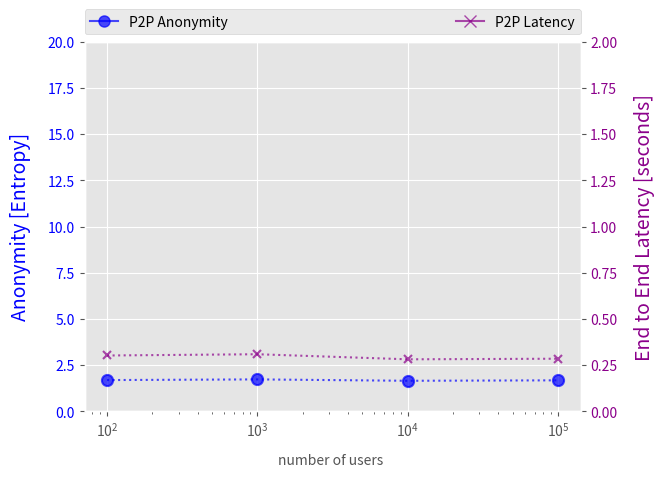

Write the Python code that produced this figure.
import matplotlib.pyplot as plt
import matplotlib.ticker as ticker
import matplotlib.style as style
import seaborn as sns
import numpy as np
from matplotlib.lines import Line2D
from mpl_toolkits.mplot3d import Axes3D
from matplotlib import cm
# style.use('seaborn-poster') #sets the size of the charts
style.use('ggplot')
# sns.set_context('poster')

plt.rcParams['axes.axisbelow'] = True

def plot():
	''' This function plots how the increasing number of clients (or in other words traffic)
	allows to decrease the additional latency while still providing strong anonymity.
	'''

	stratified_users = [10, 100, 1000, 10000, 100000]
	stratified_anonymity = [11.707888666717338, 12.628707638662362, 12.592305857566098, 12.6282858011491, 12.5083943121997]
	stratified_avg_delay = [100, 10, 1, 0.1, 0.01]

	fig, ax = plt.subplots()

	color1 = 'coral'
	ax.plot(stratified_users, stratified_avg_delay, "-x", color=color1, linestyle=':', markersize=10, markeredgecolor=color1, alpha=0.7, markeredgewidth=1.5)
	ax.set_xscale('log')
	ax.set_yscale('log')
	ax.set_yticks(stratified_avg_delay)
	ax.set_ylabel("Average delay per mix node [seconds]", color=color1, fontsize=14, labelpad=12)
	ax.tick_params(axis='y', labelcolor=color1, labelsize=12)
	ax.grid()

	ax2 = ax.twinx()
	color = 'darkmagenta'
	ax2.set_ylabel('Anonymity [Entropy]', color=color, fontsize=14, labelpad=12)
	ax2.plot(stratified_users, stratified_anonymity, "-o", color=color, linestyle=':', markersize=10, markeredgecolor=color, alpha=0.7, markeredgewidth=1.5)
	ax2.set_ylim(0, 20)
	ax2.tick_params(axis='y', labelcolor=color, labelsize=12)

	ax.set_xlabel("number of users", fontsize=16, labelpad=12)
	ax.tick_params(axis='x', labelsize=12)
	ax.xaxis.set_major_formatter(ticker.FuncFormatter(lambda y, _: '{:g}'.format(y)))
	ax.yaxis.set_major_formatter(ticker.FuncFormatter(lambda y, _: '{:g}'.format(y)))

	plt.title("Nym mixnet: Volume of traffic vs Latency vs Anonymity")

	# ax.grid(False, linestyle="dashed")
	# ax2.grid(False, linestyle="dashed")
	plt.show()


def plot2():

	users = [100, 1000, 10000, 100000]
	p2p_anonymity = [1.7, 1.736641831793427, 1.5352, 1.6859023367489465]
	stratified_anonymity = [5.93, 9.314285176247050, 12.6282858011491, 15.794782851545175]
	cascade_batch_anonymity = [9.96578428, 9.96578428, 9.96578428, 9.96578428]
	multi_cascade_batch_anonymity = [9.96578428, 9.96578428, 9.96578428, 9.96578428]

	p2p_latency = [0.303, 0.309806, 0.282375, 0.285564]
	stratified_latency = [0.293462, 0.314276, 0.293368 , 0.299163]
	cascade_batch_latency = [5.387846, 1.455437, 0, 0]
	multi_cascade_batch_latency = [10.629135, 1.907647, 0, 0]

	fig, ax = plt.subplots()
	ax.set_xscale('log')

	color1 = "blue"
	ax.plot(users, p2p_anonymity, "x-", color=color1, linestyle=':', markersize=8, markeredgecolor=color1, alpha=0.7, markeredgewidth=1.5)
	ax.plot(users, stratified_anonymity, "o-", color=color1, linestyle=':', markersize=8, markeredgecolor=color1, alpha=0.7, markeredgewidth=1.5)
	ax.plot(users, cascade_batch_anonymity, "v-", color=color1, linestyle=':', markersize=8, markeredgecolor=color1, alpha=0.7, markeredgewidth=1.5)
	ax.plot(users, multi_cascade_batch_anonymity, "s-", color=color1, linestyle=':', markersize=8, markeredgecolor=color1, alpha=0.7, markeredgewidth=1.5)
	ax.tick_params(axis='y', labelcolor=color1)
	ax.set_ylabel('Anonymity [Entropy]', color=color1, fontsize=14, labelpad=12)

	ax2 = ax.twinx()
	color = 'darkmagenta'
	ax2.set_ylabel('End to End Latency [seconds]', color=color, fontsize=14, labelpad=12)
	ax2.plot(users, p2p_latency, "x-", color=color, linestyle=':', markersize=6, markeredgecolor=color, alpha=0.7, markeredgewidth=1.5)
	ax2.plot(users, stratified_latency, "o-", color=color, linestyle=':', markersize=6, markeredgecolor=color, alpha=0.7, markeredgewidth=1.5)
	ax2.plot(users, cascade_batch_latency, "v-", color=color, linestyle=':', markersize=6, markeredgecolor=color, alpha=0.7, markeredgewidth=1.5)
	ax2.plot(users, multi_cascade_batch_latency, "s-", color=color, linestyle=':', markersize=6, markeredgecolor=color, alpha=0.7, markeredgewidth=1.5)
	ax2.set_ylim(0, 20)
	ax2.tick_params(axis='y', labelcolor=color)


	# Manual legend
	legend_elements = [Line2D([0], [0], marker='x', color="black", label='P2P', alpha=0.7,
	  markerfacecolor='black', markersize=8),
	Line2D([0], [0], marker='o', color="black", label='Stratified', alpha=0.7,
	  markerfacecolor='black', markersize=8),
	  Line2D([0], [0], marker='v', color="black", label='Cascade', alpha=0.7,
	markerfacecolor='black', markersize=8),
	Line2D([0], [0], marker='s', color="black", label='MultiCascade', alpha=0.7,
	  markerfacecolor='black', markersize=8)]
	ax.legend(handles=legend_elements, bbox_to_anchor=(0,1.02,1,0.2), loc="lower left",
	mode="expand", borderaxespad=0, ncol=4)

	plt.show()


def plot3():
	''' This plot presents how different networks scale with increasing volume of traffic'''

	users = [100, 1000, 10000, 100000]
	p2p_anonymity = [1.7, 1.736641831793427, 1.6614697983186892, 1.6859023367489465]
	stratified_anonymity = [5.93, 9.314285176247050, 12.6282858011491, 15.794782851545175]
	cascade_batch_anonymity = [9.96578428, 9.96578428, 9.96578428, 9.96578428]
	multi_cascade_batch_anonymity = [9.96578428, 9.96578428, 9.96578428, 9.96578428]

	p2p_latency = [0.303, 0.309806, 0.282375, 0.285564]
	stratified_latency = [0.293462, 0.314276, 0.293368 , 0.299163]
	cascade_batch_latency = [5.387846, 1.455437, 434.290511, 2*434.290511]
	multi_cascade_batch_latency = [10.629135, 1.907647, 1.511421, 1.464655]

	fig, ax = plt.subplots(2, 2)
	fig.subplots_adjust(wspace=0.5, hspace=0.5)
	ax2 = ax[0, 0]
	ax1 = ax[0, 1]
	ax3 = ax[1, 0]
	ax4 = ax[1, 1]
	ax1.set_xscale('log')
	ax2.set_xscale('log')
	ax3.set_xscale('log')
	ax4.set_xscale('log')

	plt.xlabel("x",labelpad=10)


	# First plot
	color1 = "blue"
	ax1.tick_params(axis='y', labelcolor=color1)
	ax1.set_ylabel('Anonymity [Entropy]', color=color1, fontsize=10)
	ax1.plot(users, p2p_anonymity, "o-", color=color1, linestyle=':', markersize=8, markeredgecolor=color1, alpha=0.7, markeredgewidth=1.5)
	ax1.set_ylim(0, 20)
	#
	ax1c = ax1.twinx()
	color = 'darkmagenta'
	ax1c.tick_params(axis='y', labelcolor=color)
	ax1c.set_ylabel('End to End Latency [seconds]', color=color, fontsize=10, rotation=270, labelpad=10)
	ax1c.plot(users, p2p_latency, "x-", color=color, linestyle=':', markersize=6, markeredgecolor=color, alpha=0.7, markeredgewidth=1.5)
	ax1c.set_ylim(0, 20)

	ax1.set_xlabel(' number of users ', fontsize=10)
	ax1.set_axisbelow(True)
	ax1c.set_axisbelow(True)
	ax1c.grid()
	ax1.set_title("P2P Networks", fontsize=10)

	# Second plot
	ax2.tick_params(axis='y', labelcolor=color1)
	ax2.set_ylabel('Anonymity [Entropy]', color=color1, fontsize=10)
	ax2.plot(users, stratified_anonymity, "o-", color=color1, linestyle=':', markersize=8, markeredgecolor=color1, alpha=0.7, markeredgewidth=1.5)
	ax2.set_ylim(0, 20)

	ax2c = ax2.twinx()
	ax2c.tick_params(axis='y', labelcolor=color)
	ax2c.set_ylabel('End to End Latency [seconds]', color=color, fontsize=10, rotation=270, labelpad=10)
	ax2c.plot(users, stratified_latency, "x-", color=color, linestyle=':', markersize=6, markeredgecolor=color, alpha=0.7, markeredgewidth=1.5)
	ax2c.set_ylim(0, 20)

	ax2.set_xlabel(' number of users ', fontsize=10)
	ax2.set_axisbelow(True)
	ax2c.set_axisbelow(True)
	ax2c.grid()
	ax2.set_title("Nym Mixnet", fontsize=10)

	# Third plot
	ax3.tick_params(axis='y', labelcolor=color1)
	ax3.set_ylabel('Anonymity [Entropy]', color=color1, fontsize=10)
	ax3.plot(users, cascade_batch_anonymity, "o-", color=color1, linestyle=':', markersize=8, markeredgecolor=color1, alpha=0.7, markeredgewidth=1.5)
	ax3.set_ylim(0, 20)

	ax3c = ax3.twinx()
	ax3c.tick_params(axis='y', labelcolor=color)
	ax3c.set_ylabel('End to End Latency [seconds]', color=color, fontsize=10, rotation=270, labelpad=10)
	ax3c.set_yscale('log')
	ax3c.plot(users, cascade_batch_latency, "x-", color=color, linestyle=':', markersize=6, markeredgecolor=color, alpha=0.7, markeredgewidth=1.5)

	ax3.set_xlabel(' number of users ', fontsize=10)
	ax3.set_axisbelow(True)
	ax3c.set_axisbelow(True)
	ax3c.grid()
	ax3.set_title("Batch and Reorder Cascade", fontsize=10)

	# Fourth plot
	ax4.tick_params(axis='y', labelcolor=color1)
	ax4.set_ylabel('Anonymity [Entropy]', color=color1, fontsize=10)
	ax4.plot(users, multi_cascade_batch_anonymity, "o-", color=color1, linestyle=':', markersize=8, markeredgecolor=color1, alpha=0.7, markeredgewidth=1.5)
	ax4.set_ylim(0, 20)

	ax4c = ax4.twinx()
	ax4c.tick_params(axis='y', labelcolor=color)
	ax4c.set_ylabel('End to End Latency [seconds]', color=color, fontsize=10, rotation=270, labelpad=10)
	ax4c.plot(users, multi_cascade_batch_latency, "x-", color=color, linestyle=':', markersize=6, markeredgecolor=color, alpha=0.7, markeredgewidth=1.5)

	ax4.set_xlabel(' number of users ', fontsize=10)
	ax4.set_axisbelow(True)
	ax4c.set_axisbelow(True)
	ax4c.grid()
	ax4.set_title("Batch and Reorder MultiCascades", fontsize=10)

	plt.show()

def plot4():

	users = [100, 1000, 10000, 100000]
	p2p_anonymity = [1.7, 1.736641831793427, 1.6614697983186892, 1.6859023367489465]
	stratified_anonymity = [5.93, 9.314285176247050, 12.6282858011491, 15.794782851545175]

	p2p_anonymity_x1 = [2.9374926952227396, 3.0418098378126626, 2.95215539226739, 2.95215539226739]
	p2p_anonymity_x5 = [5.833688571119568, 6.3651610002095165, 6.6283412926062955, 6.998]
	p2p_anonymity_x10 = [7.049915494197937, 8.198744331314032, 8.638061344421837, 10]

	fig, ax = plt.subplots(nrows=1, ncols=2)
	plt.xlabel("x")
	fig.subplots_adjust(wspace=0.2)
	ax1 = ax[0]
	ax2 = ax[1]

	ax1.set_xscale('log')
	ax2.set_xscale('log')
	ax1.set_xlabel('number of users ', fontsize=10)
	ax2.set_xlabel('number of users ', fontsize=10)

	color1 = "blue"
	ax1.tick_params(axis='y', labelcolor=color1)
	ax1.set_ylabel('Anonymity [Entropy]', color=color1, fontsize=10)
	ax1.plot(users, stratified_anonymity, "o-", color=color1, linestyle=':', markersize=8, markeredgecolor=color1, alpha=0.7, markeredgewidth=1.5, label="Real traffic")
	ax1.set_ylim(0, 20)

	color2 = "mediumvioletred"
	color3 = "tomato"
	color4 = "mediumseagreen"
	ax2.tick_params(axis='y', labelcolor=color1)
	ax2.set_ylabel('Anonymity [Entropy]', color=color1, fontsize=10)
	ax2.plot(users, p2p_anonymity, "o-", color=color1, linestyle=':', markersize=8, markeredgecolor=color1, alpha=0.7, markeredgewidth=1.5, label="Real traffic")
	ax2.plot(users, p2p_anonymity_x1, "o-", color=color2, linestyle=':', markersize=8, markeredgecolor=color2, alpha=0.7, markeredgewidth=1.5, label="1:1 [Cover : Real]")
	ax2.plot(users, p2p_anonymity_x5, "o-", color=color3, linestyle=':', markersize=8, markeredgecolor=color3, alpha=0.7, markeredgewidth=1.5, label="5:1 [Cover : Real]")
	ax2.plot(users, p2p_anonymity_x10, "o-", color=color4, linestyle=':', markersize=8, markeredgecolor=color4, alpha=0.7, markeredgewidth=1.5, label="10:1 [Cover : Real]")
	ax2.set_ylim(0, 20)

	ax1.legend(loc="upper right")
	ax2.legend(loc="upper right")
	ax1.set_title("Nym mixnet", fontsize=10)
	ax2.set_title("P2P", fontsize=10)

	plt.show()


def plot5():
	''' Plots the same data as plot4 but comparing only P2P and NYM '''
	users = [100, 1000, 10000, 100000]
	p2p_anonymity = [1.7, 1.736641831793427, 1.6614697983186892, 1.6859023367489465]
	stratified_anonymity = [5.93, 9.314285176247050, 12.6282858011491, 15.794782851545175]
	# cascade_batch_anonymity = [9.96578428, 9.96578428, 9.96578428, 9.96578428]
	# multi_cascade_batch_anonymity = [9.96578428, 9.96578428, 9.96578428, 9.96578428]

	p2p_latency = [0.303, 0.309806, 0.282375, 0.285564]
	stratified_latency = [0.293462, 0.314276, 0.293368 , 0.299163]
	# cascade_batch_latency = [5.387846, 1.455437, 434.290511, 2*434.290511]
	# multi_cascade_batch_latency = [10.629135, 1.907647, 1.511421, 1.464655]

	fig1, ax1 = plt.subplots()
	ax1.set_xscale('log')
	plt.xlabel("x",labelpad=10)
	ax1.set_xlabel('number of users ', fontsize=10)

	color1 = "blue"
	color2 = "seagreen"
	ax1.plot(users, p2p_anonymity, "o-", color=color1, linestyle=':', markersize=8, markeredgecolor=color1, alpha=0.7, markeredgewidth=1.5)
	# ax1.plot(users, stratified_anonymity, "o-", color=color2, linestyle=':', markersize=8, markeredgecolor=color2, alpha=0.8, markeredgewidth=1.5)
	ax1.tick_params(axis='y', labelcolor=color1)
	ax1.set_ylabel('Anonymity [Entropy]', color=color1, fontsize=14, labelpad=12)
	ax1.set_ylim(0, 20)

	ax2 = ax1.twinx()
	color = 'darkmagenta'
	ax2.set_ylabel('End to End Latency [seconds]', color=color, fontsize=14, labelpad=12)
	ax2.plot(users, p2p_latency, "x-", color=color, linestyle=':', markersize=6, markeredgecolor=color, alpha=0.7, markeredgewidth=1.5)
	# ax2.plot(users, stratified_latency, "x-", color=color2, linestyle=':', markersize=6, markeredgecolor=color2, alpha=0.7, markeredgewidth=1.5)
	ax2.set_ylim(0, 2)
	ax2.tick_params(axis='y', labelcolor=color)
	ax2.grid()



	# Manual legend
	legend_elements = [Line2D([0], [0], marker='o', color=color1, label='P2P Anonymity', alpha=0.7,
	  markerfacecolor=color1, markersize=8),
	# Line2D([0], [0], marker='o', color=color2, label='Nym Anonymity', alpha=0.7,
	#   markerfacecolor=color2, markersize=8),
		  Line2D([0], [0], marker='x', color=color, label='P2P Latency', alpha=0.7,
  	 	  markerfacecolor=color, markersize=8),
		  	 	# Line2D([0], [0], marker='x', color=color2, label='Nym Latency', alpha=0.7,
		  	 	#   markerfacecolor=color2, markersize=8),
				  ]

	ax1.legend(handles=legend_elements, bbox_to_anchor=(0,1.02,1,0.2), loc="lower left",
	mode="expand", borderaxespad=0, ncol=4)


	plt.show()


def plot6():

	''' Plots the same data as plot4 but comparing only cascade and NYM '''
	users = [100, 1000, 10000, 100000]
	stratified_anonymity = [5.93, 9.314285176247050, 12.6282858011491, 15.794782851545175]
	cascade_batch_anonymity = [9.96578428, 9.96578428, 9.96578428, 9.96578428]

	stratified_latency = [0.293462, 0.314276, 0.293368 , 0.299163]
	cascade_batch_latency = [5.387846, 1.455437, 434.290511, 2*434.290511]

	fig1, ax1 = plt.subplots()
	ax1.set_xscale('log')
	plt.xlabel("x",labelpad=10)
	ax1.set_xlabel('number of users ', fontsize=10)

	color1 = "blue"
	color2 = "seagreen"
	ax1.plot(users, cascade_batch_anonymity, "o-", color=color1, linestyle=':', markersize=8, markeredgecolor=color1, alpha=0.9, markeredgewidth=1.5)
	# ax1.plot(users, stratified_anonymity, "o-", color=color2, linestyle=':', markersize=8, markeredgecolor=color2, alpha=0.9, markeredgewidth=1.5)
	ax1.tick_params(axis='y', labelcolor=color1)
	ax1.set_ylabel('Anonymity [Entropy]', color=color1, fontsize=14, labelpad=12)
	ax1.set_ylim(0, 20)

	ax2 = ax1.twinx()
	color = 'darkmagenta'
	ax2.set_ylabel('End to End Latency [seconds]', color=color, fontsize=14, labelpad=12)
	ax2.plot(users, cascade_batch_latency, "x-", color=color, linestyle=':', markersize=6, markeredgecolor=color, alpha=0.7, markeredgewidth=1.5)
	# ax2.plot(users, stratified_latency, "x-", color=color2, linestyle=':', markersize=6, markeredgecolor=color2, alpha=0.8, markeredgewidth=1.5)
	ax2.set_yscale('log')
	ax2.set_ylim(0, 100000)
	ax2.tick_params(axis='y', labelcolor=color)
	ax2.grid()


	# Manual legend
	legend_elements = [Line2D([0], [0], marker='o', color=color1, label='Cascade Anonymity', alpha=0.7,
	  markerfacecolor=color1, markersize=8),
	# Line2D([0], [0], marker='o', color=color2, label='Nym Anonymity', alpha=0.7,
	#   markerfacecolor=color2, markersize=8),
		  Line2D([0], [0], marker='x', color=color, label='Cascade Latency', alpha=0.7,
  	 	  markerfacecolor=color, markersize=8),
		  	 	# Line2D([0], [0], marker='x', color=color2, label='Nym Latency', alpha=0.7,
		  	 	#   markerfacecolor=color2, markersize=8),
				  ]

	ax1.legend(handles=legend_elements, bbox_to_anchor=(0,1.02,1,0.2), loc="lower left",
	mode="expand", borderaxespad=0, ncol=4)


	plt.show()

def plot7():

	''' Plots the same data as plot4 but comparing only multicascade and NYM '''
	users = [100, 1000, 10000, 100000]
	stratified_anonymity = [5.93, 9.314285176247050, 12.6282858011491, 15.794782851545175]
	multi_cascade_batch_anonymity = [9.96578428, 9.96578428, 9.96578428, 9.96578428]

	stratified_latency = [0.293462, 0.314276, 0.293368 , 0.299163]
	multi_cascade_batch_latency = [10.629135, 1.907647, 1.511421, 1.464655]

	fig1, ax1 = plt.subplots()
	ax1.set_xscale('log')
	plt.xlabel("x",labelpad=10)
	ax1.set_xlabel('number of users ', fontsize=10)

	color1 = "blue"
	color2 = "seagreen"
	ax1.plot(users, multi_cascade_batch_anonymity, "o-", color=color1, linestyle=':', markersize=8, markeredgecolor=color1, alpha=0.9, markeredgewidth=1.5)
	# ax1.plot(users, stratified_anonymity, "o-", color=color2, linestyle=':', markersize=8, markeredgecolor=color2, alpha=0.9, markeredgewidth=1.5)
	ax1.tick_params(axis='y', labelcolor=color1)
	ax1.set_ylabel('Anonymity [Entropy]', color=color1, fontsize=14, labelpad=12)
	ax1.set_ylim(0, 20)

	ax2 = ax1.twinx()
	color = 'darkmagenta'
	ax2.set_ylabel('End to End Latency [seconds]', color=color, fontsize=14, labelpad=12)
	ax2.plot(users, multi_cascade_batch_latency, "x-", color=color, linestyle=':', markersize=6, markeredgecolor=color, alpha=0.7, markeredgewidth=1.5)
	# ax2.plot(users, stratified_latency, "x-", color=color2, linestyle=':', markersize=6, markeredgecolor=color2, alpha=0.7, markeredgewidth=1.5)
	ax2.set_ylim(0, 20)
	ax2.tick_params(axis='y', labelcolor=color)
	ax2.grid()


	# Manual legend
	legend_elements = [Line2D([0], [0], marker='o', color=color1, label='MultiCascade Anonymity', alpha=0.7,
	  markerfacecolor=color1, markersize=8),
	# Line2D([0], [0], marker='o', color=color2, label='Nym Anonymity', alpha=0.7,
	#   markerfacecolor=color2, markersize=8),
		  Line2D([0], [0], marker='x', color=color, label='MultiCascade Latency', alpha=0.7,
  	 	  markerfacecolor=color, markersize=8),
		  	 	# Line2D([0], [0], marker='x', color=color2, label='Nym Latency', alpha=0.7,
		  	 	#   markerfacecolor=color2, markersize=8),
				  ]

	ax1.legend(handles=legend_elements, bbox_to_anchor=(0,1.02,1,0.2), loc="lower left",
	mode="expand", borderaxespad=0, ncol=4)


	plt.show()


def plot8():
	''' This plot shows how the volumes of cover traffic decrease when the number of users increases '''

	users = [100, 500, 1000, 5000, 10000, 50000, 100000]
	cover_traffic = [10, 2, 0.5, 0, 0, 0, 0]

	fig1, ax1 = plt.subplots()
	ax1.set_xscale('log')
	ax1.set_xlabel('number of users ', fontsize=10)
	color1 = "blue"
	ax1.plot(users, cover_traffic, "o-", color=color1, linestyle=':', markersize=8, markeredgecolor=color1, alpha=0.7, markeredgewidth=1.5)

	ax1.tick_params(axis='y', labelcolor=color1)
	ax1.set_ylabel('Cover traffic \n [cover packets / user in addition to real packets]', color=color1, fontsize=14, labelpad=10)

	ax1.set_title("Cover traffic needed to ensure entropy at least 10", fontsize=10)

	# n = [58, 651, 393, 203, 123, 111, 111]
	# for i, txt in enumerate(n):
	# 	ax1.annotate(txt, (users[i], cover_traffic[i]+0.2))

	plt.show()

def plot9():
	''' This plot shows how the volumes of cover traffic decrease when the number of users increases.
		It is the same as previous plot but with annotations'''

	users = [100, 500, 1000, 5000, 10000, 50000, 100000]
	cover_traffic = [10, 2, 0.8, 0, 0, 0, 0]
	real_traffic = [100, 500, 1000, 5000, 10000, 50000, 100000]
	# 100, 1000, 5K, 10K, 50K, 100K
	anonymity = [1000, 1000, 1000, int(2**10.971285488698075), int(2**12.6282858011491), int(2**14.211534326347138), int(2**15.794782851545175)]

	fig1, ax1 = plt.subplots()
	ax1.set_xscale('log')
	ax1.set_xlabel('number of users ', fontsize=12)
	color1 = "blue"
	ax1.plot(users, cover_traffic, "o-", color=color1, linestyle=':', markersize=8, markeredgecolor=color1, alpha=0.7, markeredgewidth=1.5)

	ax1.tick_params(axis='y', labelcolor=color1)
	ax1.set_ylabel('Cover traffic \n [cover packets / user in addition to real packets]', color=color1, fontsize=12, labelpad=10)

	# ax1.set_title("Cover traffic needed to ensure entropy at least 10", fontsize=14)

	# n = [1000, 1000, 1000, 203, 123, 111, 111]
	for i, txt in enumerate(anonymity):
		ax1.annotate(txt, (users[i], cover_traffic[i]+0.2))

	plt.show()



if __name__ == "__main__":
	plot5()
